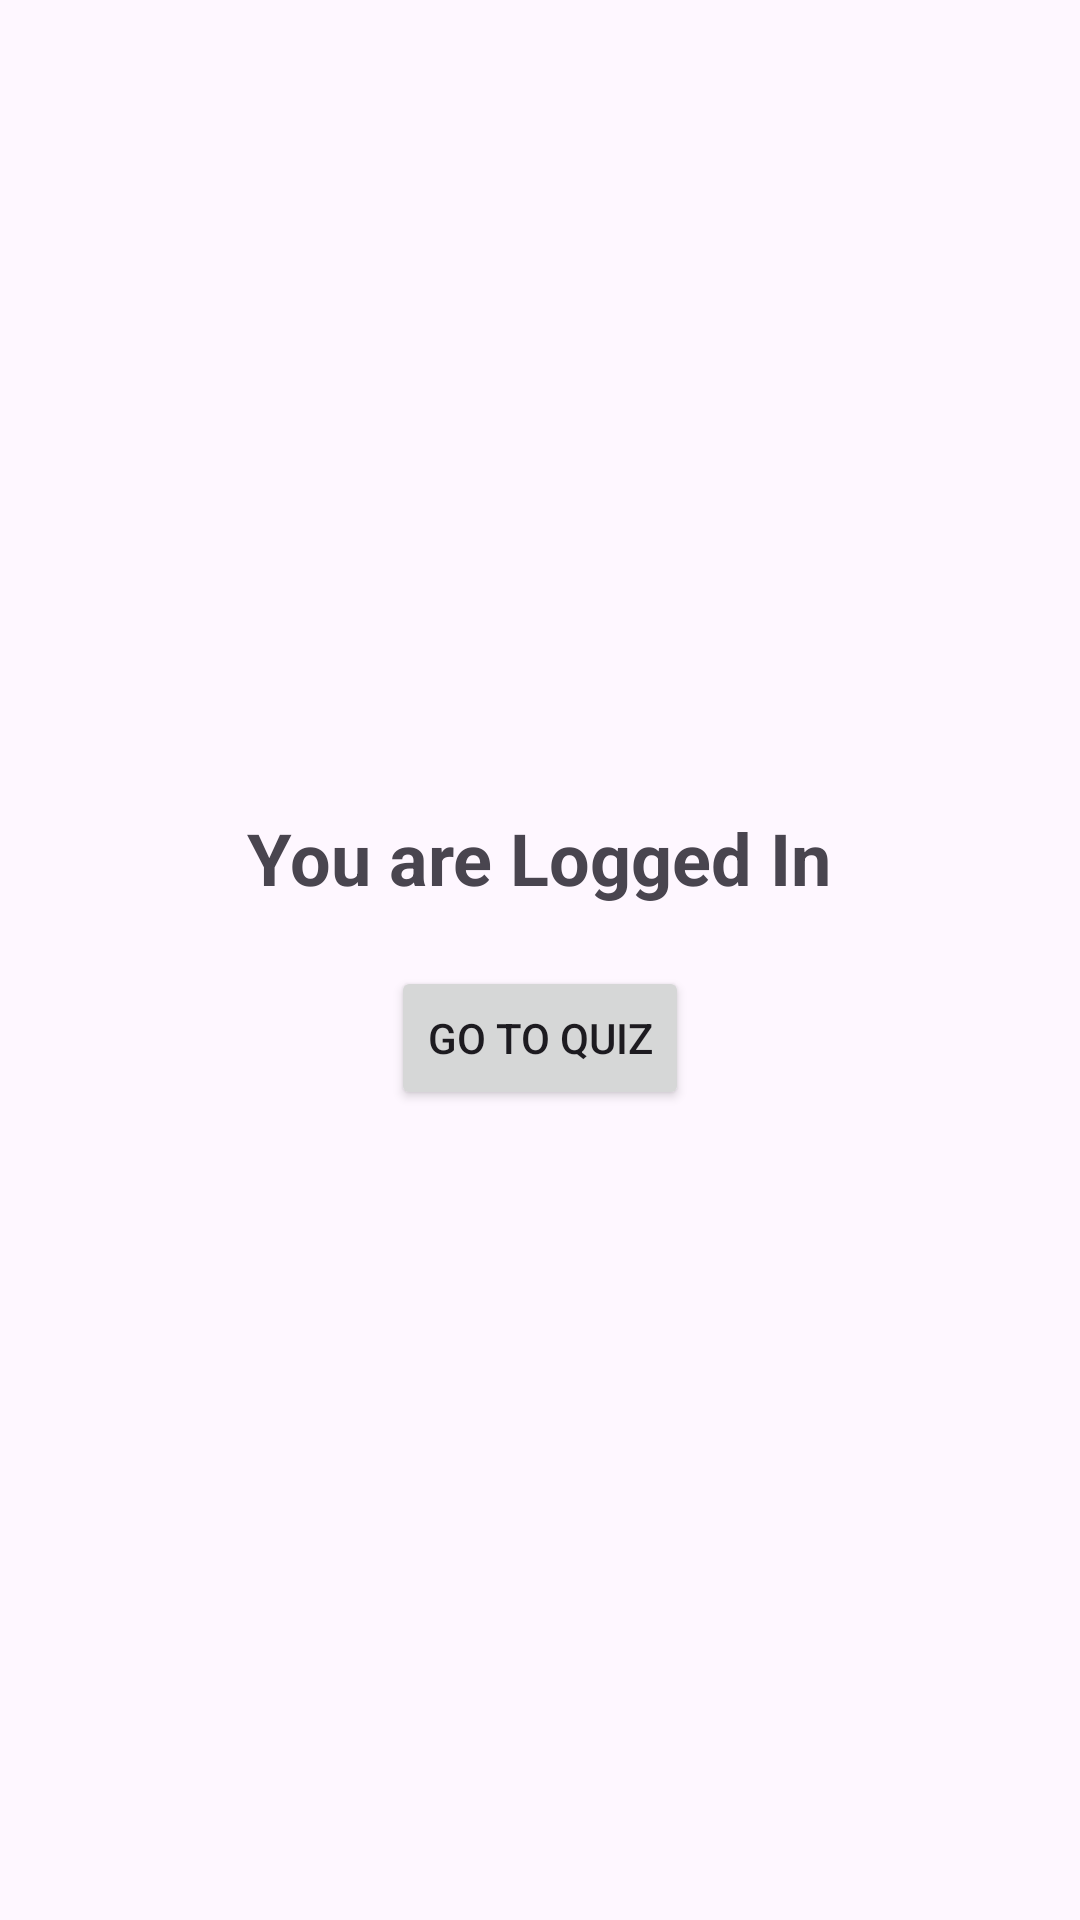

This screen was rendered from an Android layout file. Write that file and the resources it references.
<!-- AndroidManifest.xml: application theme Theme.Alp_QuizGame -->
<!-- res/layout/activity_succesfully_logged_in.xml -->
<LinearLayout xmlns:android="http://schemas.android.com/apk/res/android"
    xmlns:tools="http://schemas.android.com/tools"
    android:layout_width="match_parent"
    android:layout_height="match_parent"
    android:gravity="center"
    android:orientation="vertical"
    tools:context=".SuccesfullyLoggedInActivity">

    <TextView
        android:id="@+id/textViewMessage"
        android:layout_width="wrap_content"
        android:layout_height="wrap_content"
        android:text="You are Logged In"
        android:textSize="24sp"
        android:textStyle="bold" />

    <Button
        android:id="@+id/buttonGoToQuiz"
        android:layout_width="wrap_content"
        android:layout_height="wrap_content"
        android:text="Go to Quiz"
        android:layout_marginTop="20dp"/>

</LinearLayout>
<!-- resources referenced by this layout -->
<resources>
  <style name="Theme.Alp_QuizGame" parent="Base.Theme.Alp_QuizGame" />
  <style name="Base.Theme.Alp_QuizGame" parent="Theme.Material3.DayNight.NoActionBar">
          
          
      </style>
</resources>
